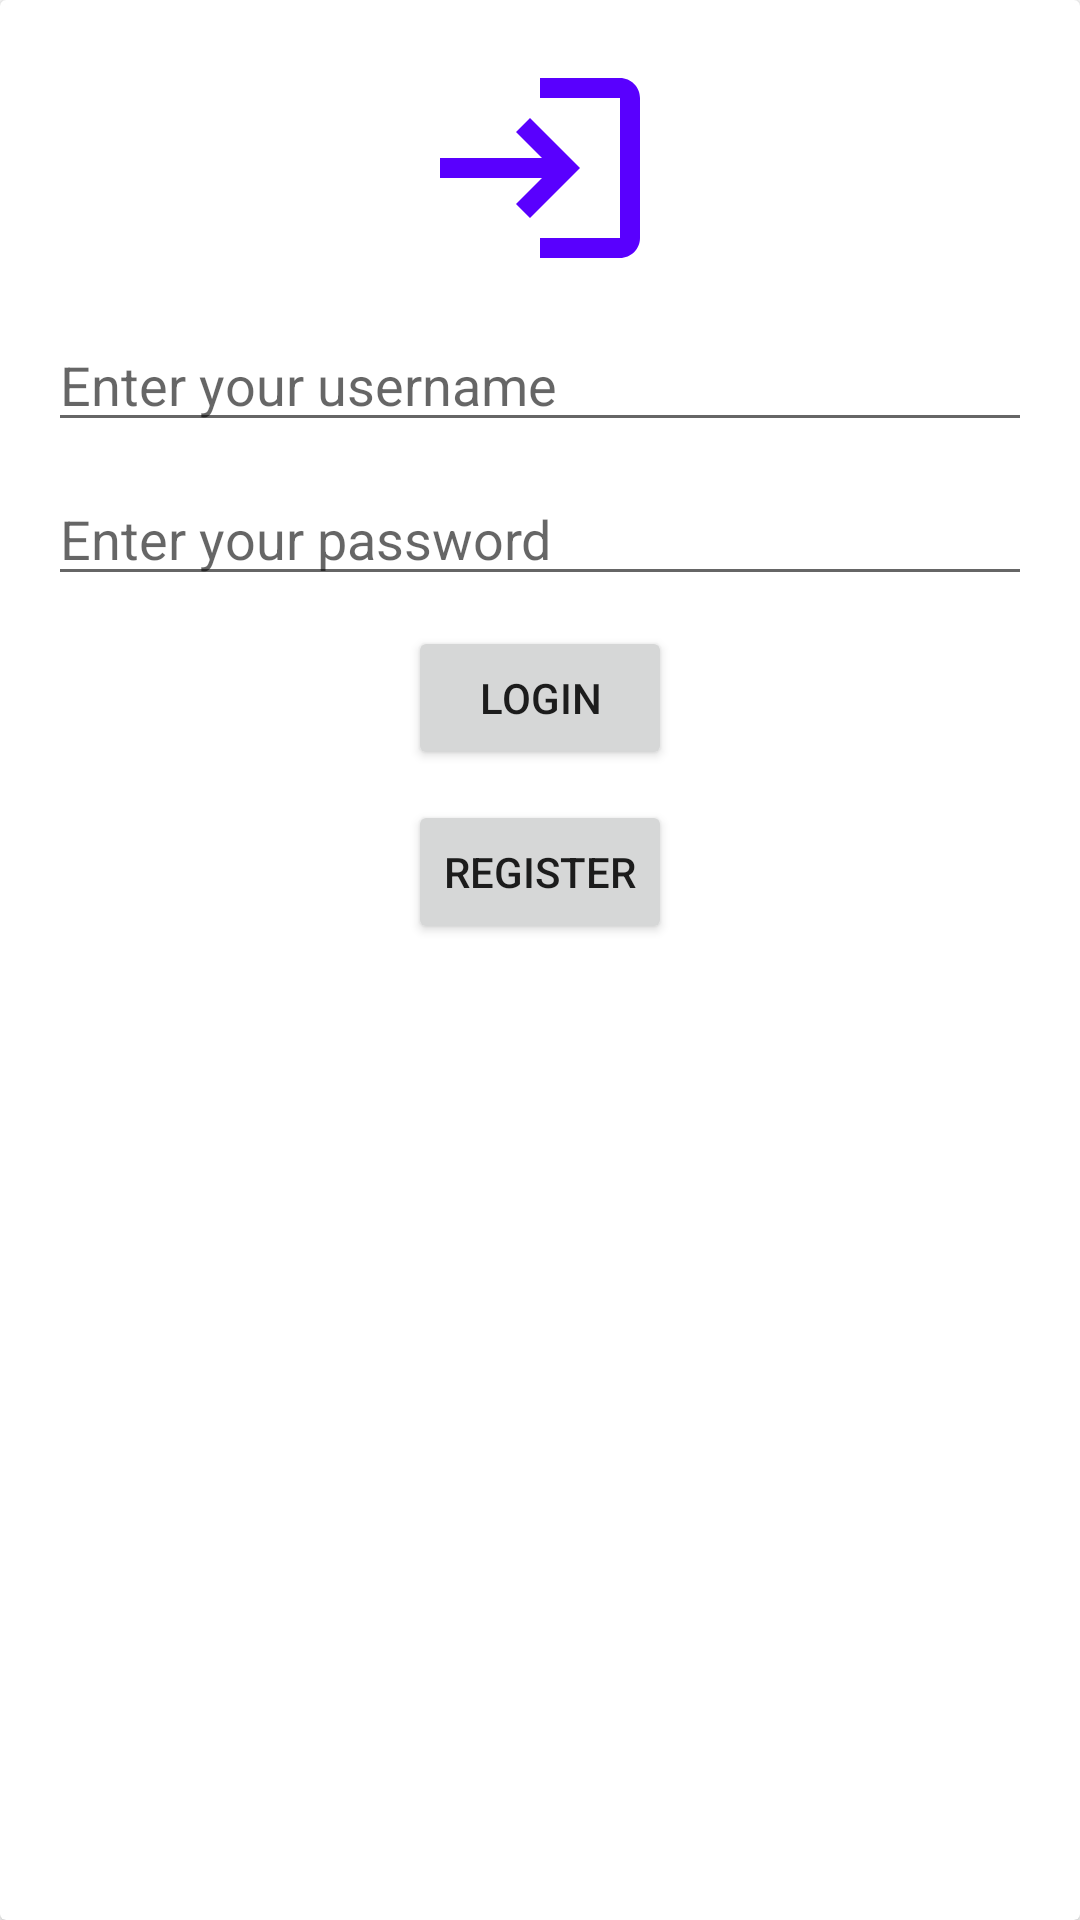

Reconstruct the res/layout file that produces this screen, plus the resources it refers to.
<!-- AndroidManifest.xml: application theme Theme.NoActionBar -->
<!-- res/layout/activity_login.xml -->
<?xml version="1.0" encoding="utf-8"?>
<androidx.cardview.widget.CardView
    xmlns:android="http://schemas.android.com/apk/res/android"
    android:layout_width="wrap_content"
    android:padding="@dimen/small_padding"
    android:layout_height="wrap_content"
    android:layout_gravity="center"
    android:id="@+id/container"
    xmlns:app="http://schemas.android.com/apk/res-auto">

    <androidx.constraintlayout.widget.ConstraintLayout
        android:layout_width="match_parent"
        android:layout_height="wrap_content"
        app:layout_constraintTop_toTopOf="parent"
        app:layout_constraintStart_toStartOf="parent"
        app:layout_constraintEnd_toEndOf="parent"
        app:layout_constraintBottom_toBottomOf="parent"
        android:padding="@dimen/small_padding" >

        <ImageView
            android:id="@+id/iv_ic_login"
            android:layout_width="80dp"
            android:layout_height="80dp"
            android:src="@drawable/ic_login"
            app:layout_constraintTop_toTopOf="parent"
            app:layout_constraintStart_toStartOf="parent"
            app:layout_constraintEnd_toEndOf="parent"/>

        <EditText
            android:id="@+id/et_username"
            android:layout_marginTop="@dimen/small_margin"
            android:layout_width="match_parent"
            android:layout_height="wrap_content"
            android:hint="@string/username"
            app:layout_constraintStart_toStartOf="parent"
            app:layout_constraintEnd_toEndOf="parent"
            app:layout_constraintTop_toBottomOf="@+id/iv_ic_login"/>

        <EditText
            android:layout_width="match_parent"
            android:layout_height="wrap_content"
            android:id="@+id/et_password"
            android:layout_marginTop="@dimen/small_margin"
            android:inputType="textPassword"
            app:layout_constraintStart_toStartOf="parent"
            app:layout_constraintEnd_toEndOf="parent"
            app:layout_constraintTop_toBottomOf="@+id/et_username"
            android:hint="@string/password" />

        <Button
            android:id="@+id/btn_login"
            android:layout_width="wrap_content"
            android:layout_marginTop="@dimen/small_margin"
            android:layout_height="wrap_content"
            android:text="@string/login"
            app:layout_constraintTop_toBottomOf="@+id/et_password"
            app:layout_constraintStart_toStartOf="parent"
            app:layout_constraintEnd_toEndOf="parent" />

        <Button
            android:id="@+id/btn_register"
            android:text="@string/register"
            android:layout_marginTop="@dimen/small_margin"
            android:layout_width="wrap_content"
            android:layout_height="wrap_content"
            app:layout_constraintTop_toBottomOf="@+id/btn_login"
            app:layout_constraintStart_toStartOf="parent"
            app:layout_constraintEnd_toEndOf="parent" />

        <ProgressBar
            android:id="@+id/pb_progress"
            android:layout_width="wrap_content"
            android:layout_height="wrap_content"
            android:visibility="gone"
            android:layout_marginTop="@dimen/small_margin"
            app:layout_constraintTop_toBottomOf="@+id/btn_register"
            app:layout_constraintStart_toStartOf="parent"
            app:layout_constraintEnd_toEndOf="parent" />

    </androidx.constraintlayout.widget.ConstraintLayout>

</androidx.cardview.widget.CardView>
<!-- resources referenced by this layout -->
<resources>
  <dimen name="small_margin">10dp</dimen>
  <dimen name="small_padding">16dp</dimen>
  <!-- drawable ic_login (drawable) -->
  <vector android:height="24dp" android:tint="#5900FE"
      android:viewportHeight="24" android:viewportWidth="24"
      android:width="24dp" xmlns:android="http://schemas.android.com/apk/res/android">
      <path android:fillColor="@android:color/white" android:pathData="M11,7L9.6,8.4l2.6,2.6H2v2h10.2l-2.6,2.6L11,17l5,-5L11,7zM20,19h-8v2h8c1.1,0 2,-0.9 2,-2V5c0,-1.1 -0.9,-2 -2,-2h-8v2h8V19z"/>
  </vector>
  <string name="login">Login</string>
  <string name="password">Enter your password</string>
  <string name="register">Register</string>
  <string name="username">Enter your username</string>
  <style name="Theme.NoActionBar" parent="Theme.MaterialComponents.DayNight.DarkActionBar">
          <item name="windowActionBar">false</item>
          <item name="windowNoTitle">true</item>
      </style>
</resources>
